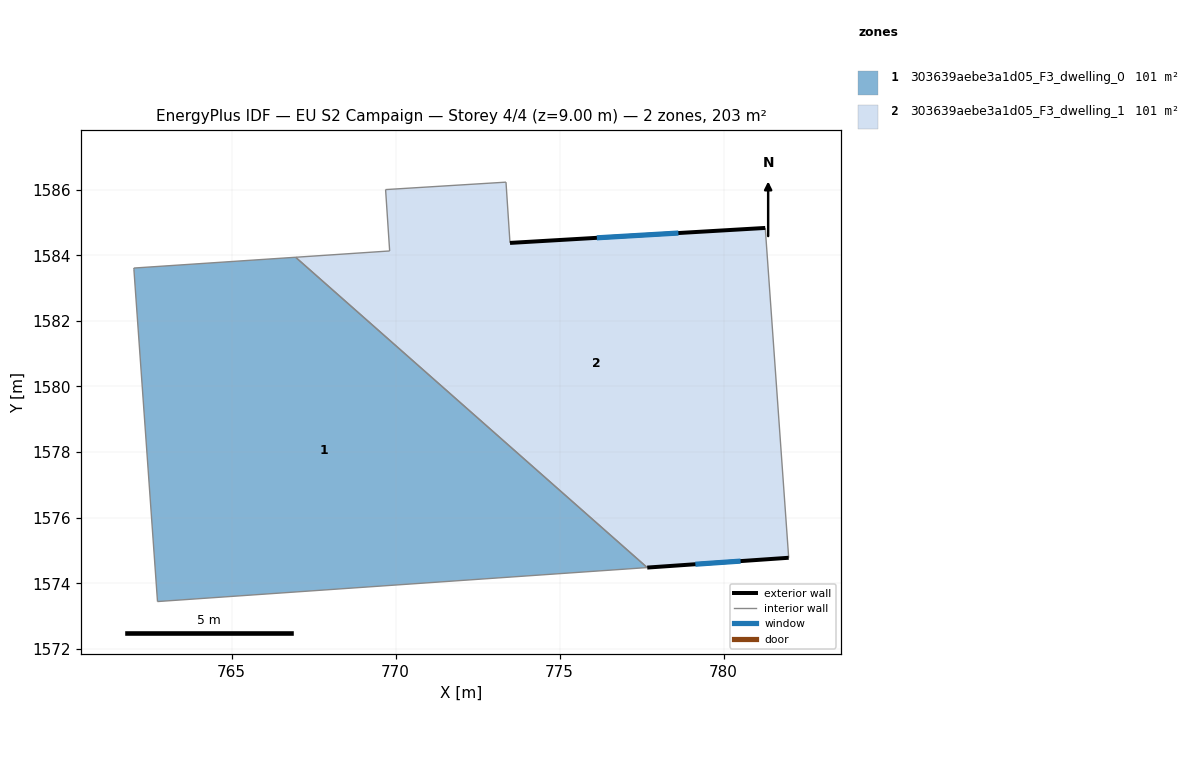
=== STOREY PLAN SPEC (per zone: floor XY polygon, exterior-wall plan segments, windows/doors) ===
zone 1: 303639aebe3a1d05_F3_dwelling_0  (101.4 m²)
  floor: (777.67, 1574.48) (762.74, 1573.44) (762.02, 1583.56) (762.02, 1583.61) (766.95, 1583.94)
  interior walls: 5
zone 2: 303639aebe3a1d05_F3_dwelling_1  (101.4 m²)
  floor: (781.27, 1584.83) (781.98, 1574.78) (777.67, 1574.48) (766.95, 1583.94) (769.82, 1584.13) (769.69, 1586.00) (773.36, 1586.23) (773.49, 1584.38)
  exterior wall: (781.27, 1584.83) – (773.49, 1584.38)  [7.8 m]
    window: (778.62, 1584.68) – (776.13, 1584.53)  [2.4 m²]
  exterior wall: (777.67, 1574.48) – (781.98, 1574.78)  [4.3 m]
    window: (779.14, 1574.58) – (780.52, 1574.68)  [1.3 m²]
  interior walls: 6

=== DERIVED (storey summary) ===
Building: EU S2 Campaign
Storey: 4 of 4  (floor level z = 9.00 m)
Storey gross floor area: 202.8 m²
Zones on this storey: 2
  - 303639aebe3a1d05_F3_dwelling_0: floor 101.4 m²
  - 303639aebe3a1d05_F3_dwelling_1: floor 101.4 m²; exterior wall 12.1 m (36.4 m²); 2 window(s) 3.7 m²; WWR 10.2%
Zone adjacency (shared interzone walls):
  - 303639aebe3a1d05_F3_dwelling_0 ↔ 303639aebe3a1d05_F3_dwelling_1